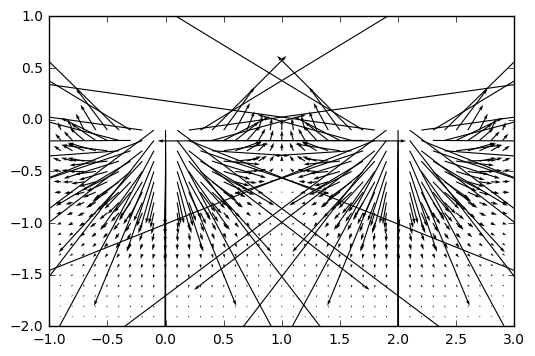

Data behind this chart, as committed beside it:
x, y, vertical, horizontal
-1.0, -2.0, -79068456142, -71521063068
-1.0, -1.9, -89643522377, -77078369306
-1.0, -1.8, -102093821149, -82923887408
-1.0, -1.7, -116797641022, -88931467881
-1.0, -1.6, -134198584775, -94883034532
-1.0, -1.5, -154802868444, -100424523292
-1.0, -1.4, -179163025310, -105005131311
-1.0, -1.3, -207836823405, -107796636623
-1.0, -1.2, -241303859615, -107592264915
-1.0, -1.1, -279814237370, -102691870267
-1.0, -1.0, -323135936490, -90795902177
-1.0, -0.9, -370165986268, -68959794350
-1.0, -0.8, -418389094694, -33706724799
-1.0, -0.7, -463230623722, 18545498941
-1.0, -0.6, -497490089819, 90550379512
-1.0, -0.5, -511266743167, 182662466131
-1.0, -0.4, -493017932079, 290795392824
-1.0, -0.3, -432357469968, 404673212596
-1.0, -0.2, -324495002851, 507819915472
-1.0, -0.1, -174723556376, 580734759711
-0.9, -2.0, -79983945628, -81536532563
-0.9, -1.9, -91172254774, -88916440823
-0.9, -1.8, -104508446848, -96979900395
-0.9, -1.7, -120488197622, -105684789867
-0.9, -1.6, -139721631618, -114906217528
-0.9, -1.5, -162949368425, -124384951693
-0.9, -1.4, -191049952017, -133650168480
-0.9, -1.3, -225026200188, -141906649766
-0.9, -1.2, -265947832025, -147875845826
-0.9, -1.1, -314811640580, -149583849700
-0.9, -1.0, -372257645192, -144103740605
-0.9, -0.9, -438053620850, -127296800598
-0.9, -0.8, -510247166922, -93674745702
-0.9, -0.7, -583927349070, -36640313836
-0.9, -0.6, -649724014358, 50457355493
-0.9, -0.5, -692619617863, 171909743229
-0.9, -0.4, -692375878434, 325621409603
-0.9, -0.3, -627469606680, 498371885864
-0.9, -0.2, -483682842001, 663368983604
-0.9, -0.1, -265053362137, 784531383496
-0.8, -2.0, -79869890698, -91964263259
-0.8, -1.9, -91453879791, -101375742951
-0.8, -1.8, -105417876992, -111963974233
-0.8, -1.7, -122375938411, -123815628958
-0.8, -1.6, -143114823049, -136963356859
-0.8, -1.5, -168637605669, -151334110494
-0.8, -1.4, -200210244685, -166664077075
-0.8, -1.3, -239401411381, -182361850218
-0.8, -1.2, -288093312764, -197293974280
-0.8, -1.1, -348417371979, -209460126219
-0.8, -1.0, -422526269112, -215525869246
-0.8, -0.9, -512045691951, -210206919192
-0.8, -0.8, -616957845495, -185589022742
-0.8, -0.7, -733597011769, -130691177762
-0.8, -0.6, -851535057084, -32019582283
-0.8, -0.5, -949751857742, 123511329658
-0.8, -0.4, -994129744290, 341590222095
-0.8, -0.3, -940949568926, 609210200461
-0.8, -0.2, -752229501435, 884033146290
-0.8, -0.1, -422441063664, 1096781717356
... 760 more rows
